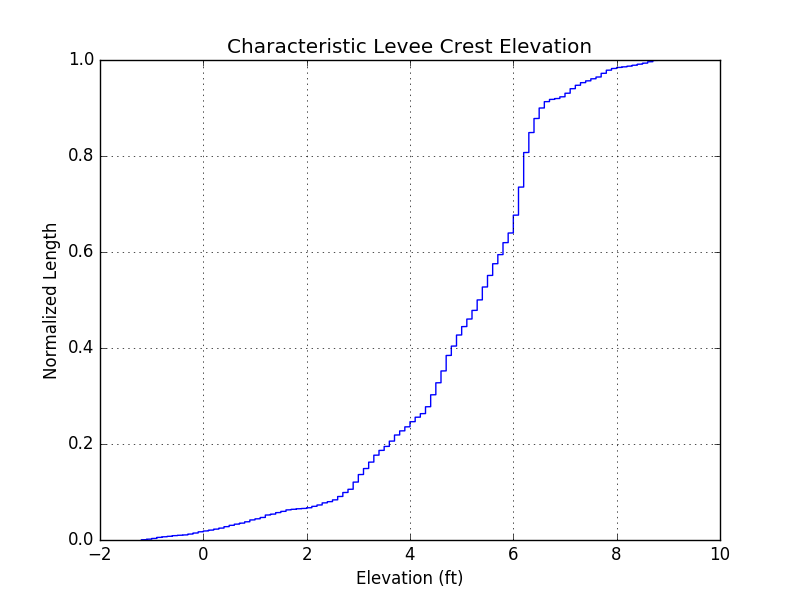

The table this chart was drawn from, first rows:
XCoord, YCoord, FID, LEFT_FID, RIGHT_FID, LENGTH, ELEVATION
741473, 3288452, 0, -1, 1, 0.9993, 1.5
741473, 3288451, 1, -1, 1, 0.9993, 1.5
741474, 3288451, 2, -1, 1, 0.9993, 1.5
741474, 3288451, 3, -1, 1, 0.9993, 1.5
741474, 3288451, 4, -1, 1, 0.9993, 1.5
741474, 3288450, 5, -1, 1, 0.9993, 1.5
741474, 3288450, 6, -1, 1, 0.9993, 1.5
741474, 3288450, 7, -1, 1, 0.9993, 1.5
741474, 3288450, 8, -1, 1, 0.9993, 1.5
741475, 3288449, 9, -1, 1, 0.9993, 1.4
741475, 3288449, 10, -1, 1, 0.9993, 1.4
741475, 3288449, 11, -1, 1, 0.9993, 1.4
741475, 3288448, 12, -1, 1, 0.9993, 1.4
741475, 3288448, 13, -1, 1, 0.9993, 1.4
741475, 3288448, 14, -1, 1, 0.9993, 1.3
741475, 3288448, 15, -1, 1, 0.9993, 1.3
741475, 3288447, 16, -1, 1, 0.9993, 1.2
741476, 3288447, 17, -1, 1, 0.9993, 1.2
741476, 3288447, 18, -1, 1, 0.9993, 1.1
741476, 3288447, 19, -1, 1, 0.9993, 1.1
741476, 3288446, 20, -1, 1, 0.9993, 1
741476, 3288446, 21, -1, 1, 0.9993, 0.9
741476, 3288446, 22, -1, 1, 0.9993, 0.9
741476, 3288446, 23, -1, 1, 0.9993, 0.8
741477, 3288445, 24, -1, 1, 0.9993, 0.8
741477, 3288445, 25, -1, 1, 0.9993, 0.8
741477, 3288445, 26, -1, 1, 0.9993, 0.8
741477, 3288444, 27, -1, 1, 0.9993, 0.7
741477, 3288444, 28, -1, 1, 0.9993, 0.7
741477, 3288444, 29, -1, 1, 0.9993, 0.7
741477, 3288444, 30, -1, 1, 0.9993, 0.7
741478, 3288443, 31, -1, 1, 0.9993, 0.6
741478, 3288443, 32, -1, 1, 0.9993, 0.6
741478, 3288443, 33, -1, 1, 0.9993, 0.5
741478, 3288443, 34, -1, 1, 0.9993, 0.5
741478, 3288442, 35, -1, 1, 0.9993, 0.4
741478, 3288442, 36, -1, 1, 0.9993, 0.4
741478, 3288442, 37, -1, 1, 0.9993, 0.4
741479, 3288441, 38, -1, 1, 0.9993, 0.4
741479, 3288441, 39, -1, 1, 0.9993, 0.4
741479, 3288441, 40, -1, 1, 0.9993, 0.4
741479, 3288441, 41, -1, 1, 0.9993, 0.4
741479, 3288440, 42, -1, 1, 0.9993, 0.3
741479, 3288440, 43, -1, 1, 0.9993, 0.3
741479, 3288440, 44, -1, 1, 0.9993, 0.3
741480, 3288440, 45, -1, 1, 0.9993, 0.2
741480, 3288439, 46, -1, 1, 0.9993, 0.2
741480, 3288439, 47, -1, 1, 0.9993, 0.2
741480, 3288439, 48, -1, 1, 0.9993, 0.1
741480, 3288438, 49, -1, 1, 0.9993, 0.1
741480, 3288438, 50, -1, 1, 0.9993, 0.000000
741480, 3288438, 51, -1, 1, 0.9993, -0.000000
741480, 3288438, 52, -1, 1, 0.9993, -0.1
741481, 3288437, 53, -1, 1, 0.9993, -0.1
741481, 3288437, 54, -1, 1, 0.9993, -0.2
741481, 3288437, 55, -1, 1, 0.9993, -0.2
741481, 3288437, 56, -1, 1, 0.9993, -0.3
741481, 3288436, 57, -1, 1, 0.9993, -0.3
741481, 3288436, 58, -1, 1, 0.9993, -0.3
741481, 3288436, 59, -1, 1, 0.9993, -0.3
... 33,547 more rows
